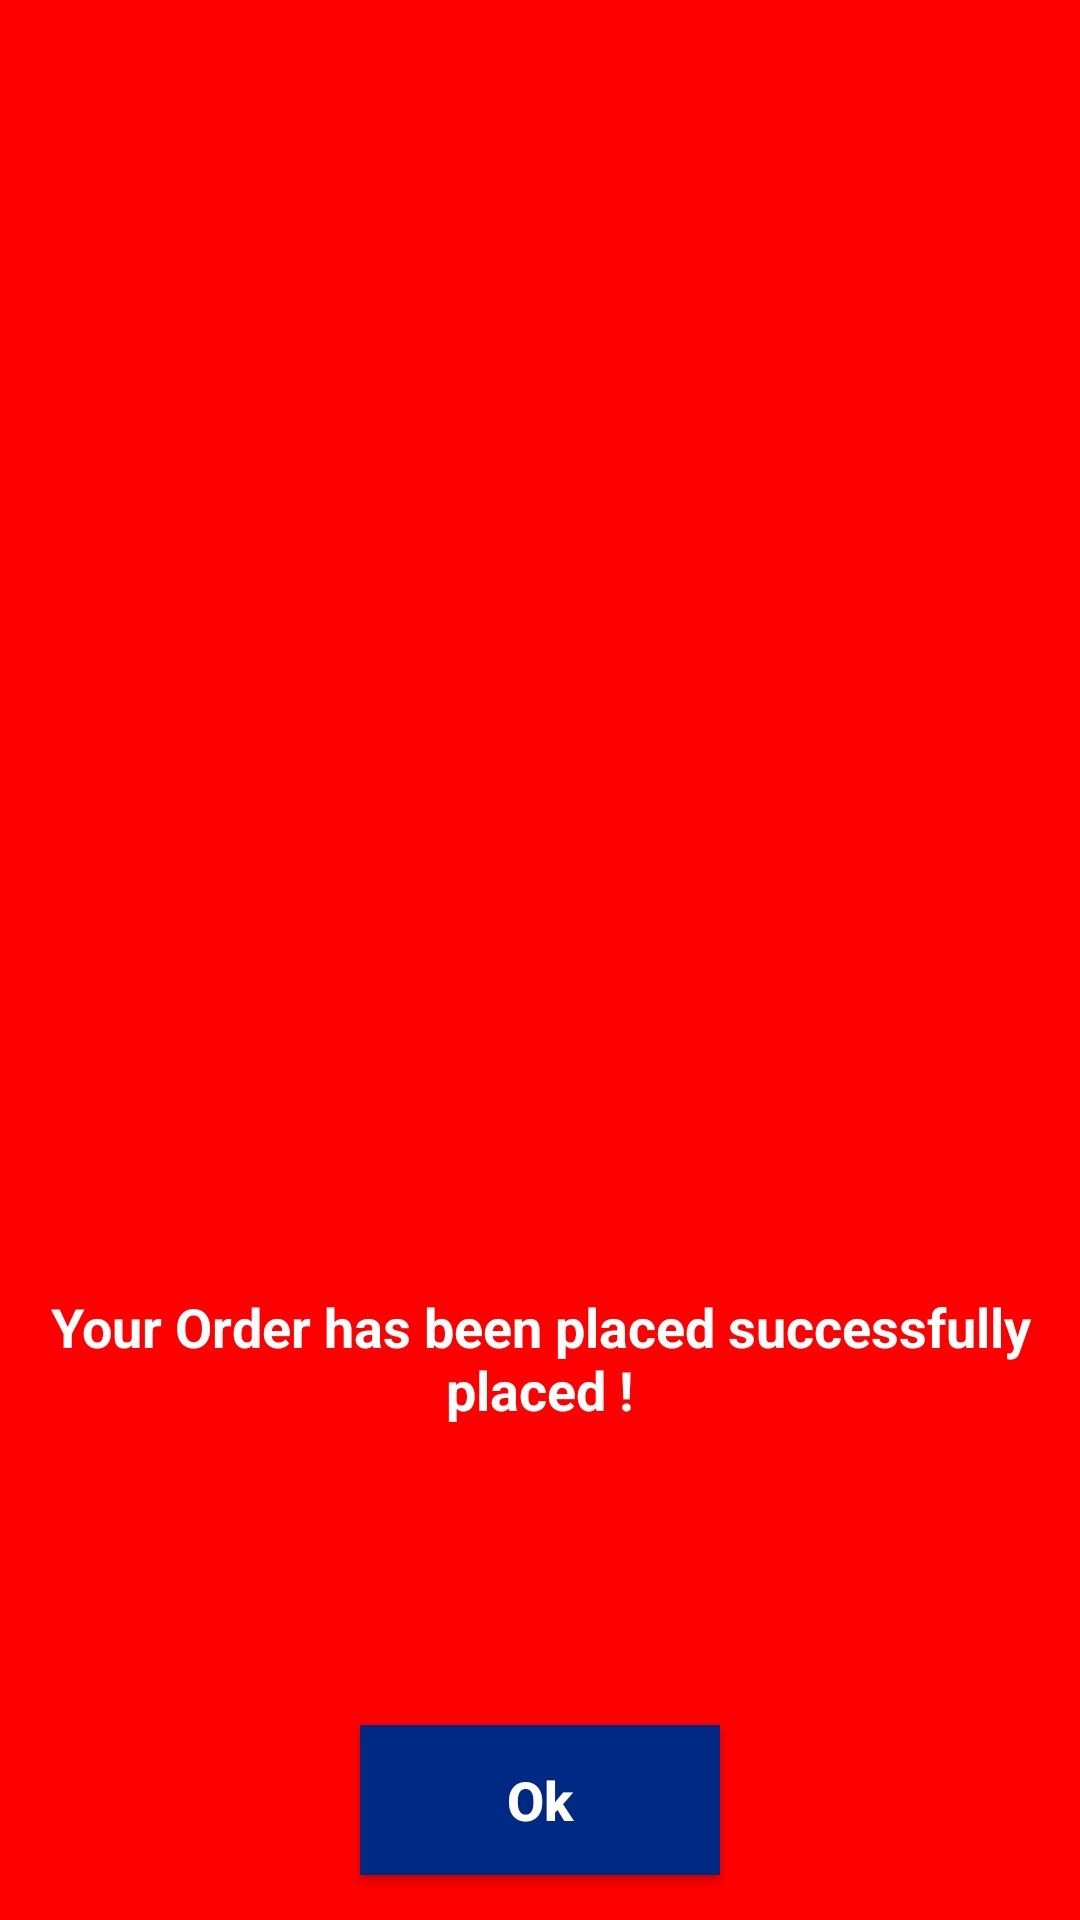

Layout XML and referenced resources for this Android screen:
<!-- AndroidManifest.xml: application theme AppTheme -->
<!-- res/layout/order_placed.xml -->
<?xml version="1.0" encoding="utf-8"?>
<FrameLayout xmlns:android="http://schemas.android.com/apk/res/android"
    xmlns:tools="http://schemas.android.com/tools"
    android:layout_width="match_parent"
    android:layout_height="match_parent"
    android:background="@color/colorPrimary">


    <RelativeLayout
        android:layout_width="match_parent"
        android:layout_height="match_parent">

        <ImageView
            android:id="@+id/imgActionOrderPlaced"
            android:layout_width="120dp"
            android:layout_height="120dp"
            android:layout_centerInParent="true"
            android:layout_margin="40dp"
            android:src="@drawable/ic_action_succ" />

        <TextView
            android:layout_width="match_parent"
            android:id="@+id/text"
            android:layout_height="wrap_content"
            android:layout_below="@+id/imgActionOrderPlaced"
            android:layout_marginLeft="15dp"
            android:layout_marginRight="15dp"
            android:textStyle="bold"
            android:textAppearance="?android:attr/textAppearanceMedium"
            android:text="@string/order_placed"
            android:textColor="@android:color/white"
            android:textAlignment="center"
            android:layout_marginTop="10dp"/>

        <Button
            android:id="@+id/btnOk"
            android:layout_width="120dp"
            android:layout_height="50dp"
            android:layout_alignParentBottom="true"
            android:layout_centerHorizontal="true"
            android:layout_marginBottom="15dp"
            android:background="@color/colorPrimaryDark"
            android:text="@string/ok"
            android:textAllCaps="false"
            android:textColor="#ffffff"
            android:textSize="18sp"
            android:textStyle="bold" />

    </RelativeLayout>
</FrameLayout>
<!-- resources referenced by this layout -->
<resources>
  <color name="colorPrimary">#FFFF0000</color>
  <color name="colorPrimaryDark">#002984</color>
  <string name="ok">Ok</string>
  <string name="order_placed">Your Order has been placed successfully placed !</string>
  <style name="AppTheme" parent="Theme.AppCompat.Light.NoActionBar">
          
          <item name="colorPrimary">@color/colorPrimary</item>
          <item name="colorPrimaryDark">@color/colorPrimaryDark</item>
          <item name="colorAccent">@color/colorAccent</item>
      </style>
  <color name="colorAccent">#ff5039</color>
</resources>
